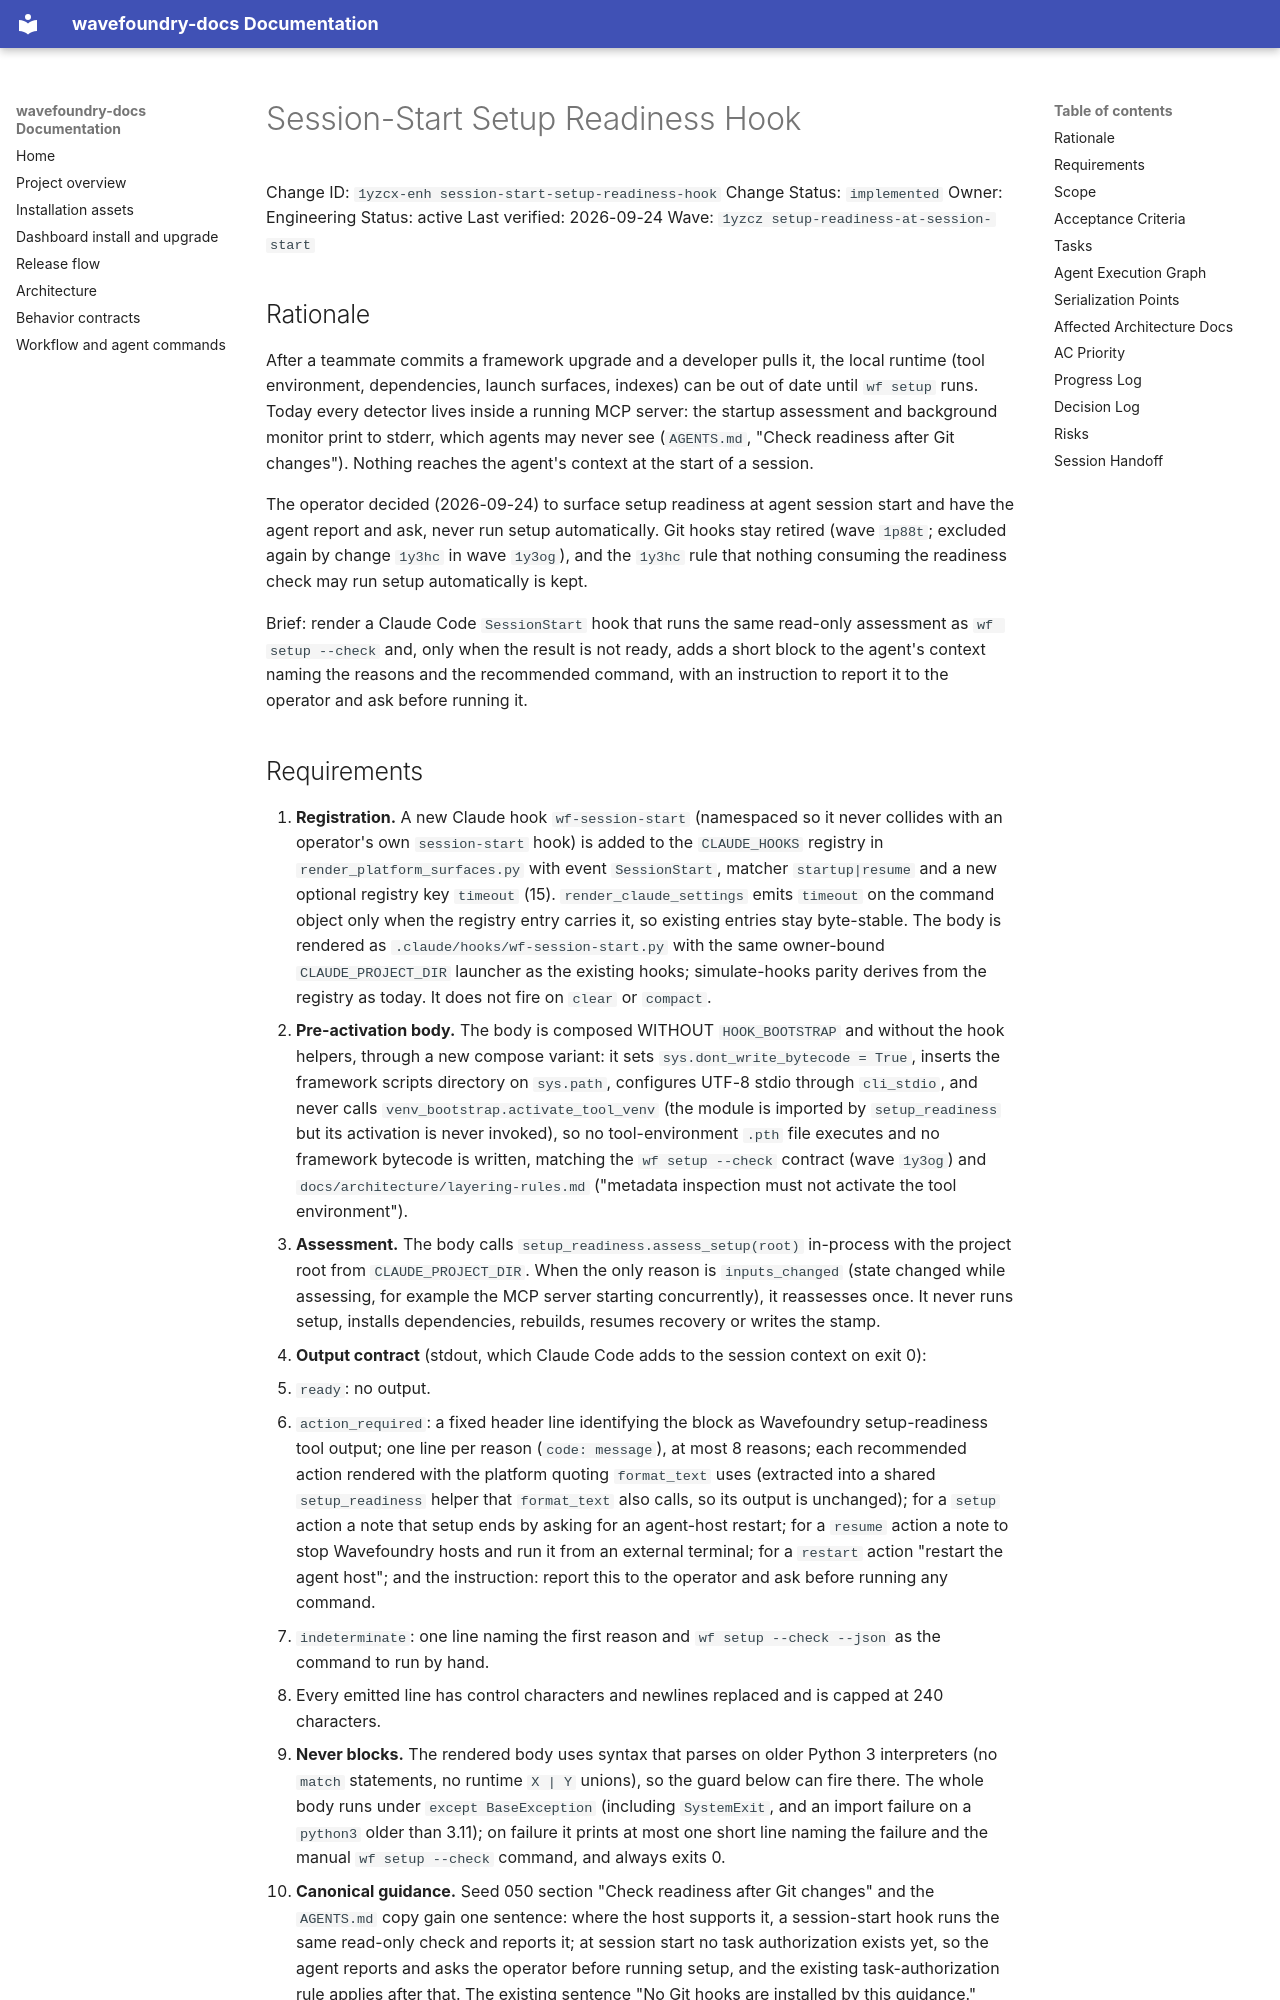

repository: coryhacking/wavefoundry · page: waves/1yzcz setup-readiness-at-session-start/1yzcx-enh session-start-setup-readiness-hook/index.html · generator: mkdocs

# Session-Start Setup Readiness Hook

Change ID: `1yzcx-enh session-start-setup-readiness-hook`
Change Status: `implemented`
Owner: Engineering
Status: active
Last verified: 2026-09-24
Wave: `1yzcz setup-readiness-at-session-start`

## Rationale

After a teammate commits a framework upgrade and a developer pulls it, the local runtime (tool environment, dependencies, launch surfaces, indexes) can be out of date until `wf setup` runs. Today every detector lives inside a running MCP server: the startup assessment and background monitor print to stderr, which agents may never see (`AGENTS.md`, "Check readiness after Git changes"). Nothing reaches the agent's context at the start of a session.

The operator decided (2026-09-24) to surface setup readiness at agent session start and have the agent report and ask, never run setup automatically. Git hooks stay retired (wave `1p88t`; excluded again by change `1y3hc` in wave `1y3og`), and the `1y3hc` rule that nothing consuming the readiness check may run setup automatically is kept.

Brief: render a Claude Code `SessionStart` hook that runs the same read-only assessment as `wf setup --check` and, only when the result is not ready, adds a short block to the agent's context naming the reasons and the recommended command, with an instruction to report it to the operator and ask before running it.
